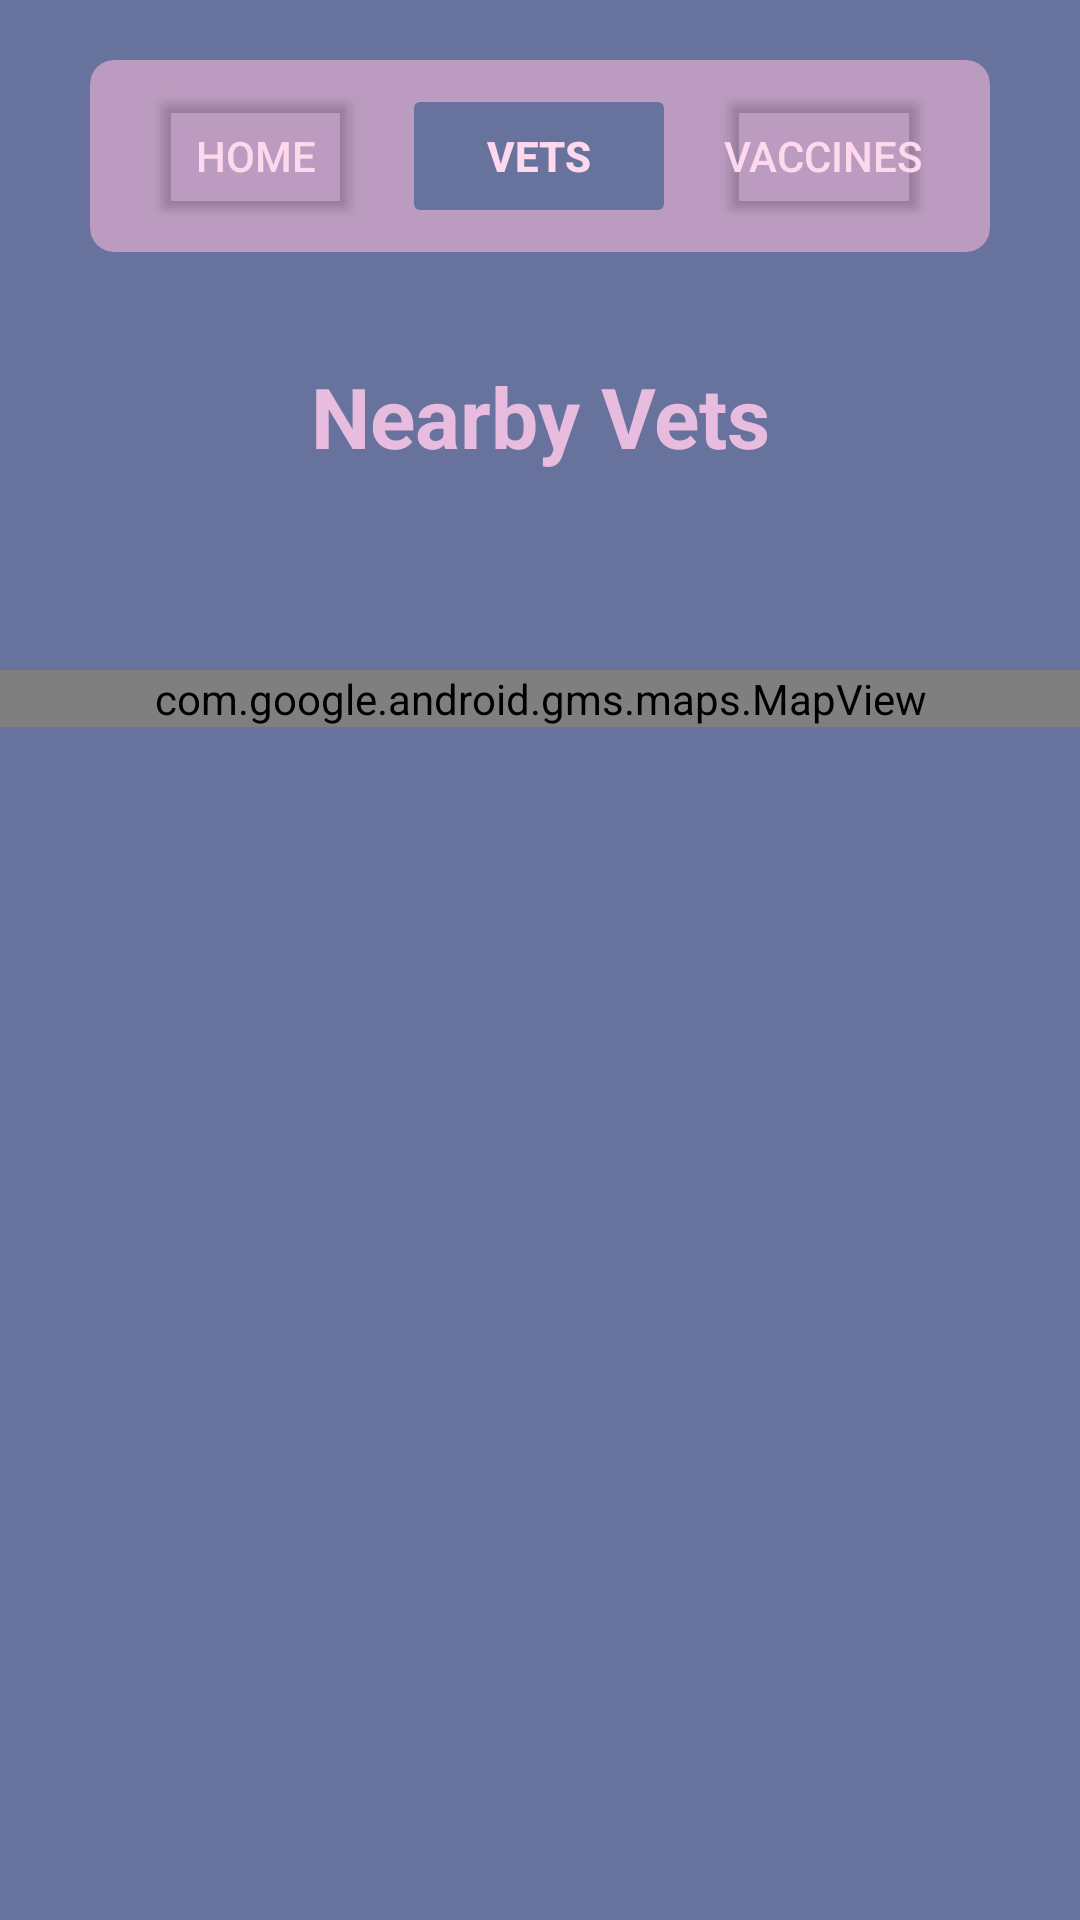

Android layout source for this screen:
<!-- AndroidManifest.xml: application theme Theme.MyApplication -->
<!-- res/layout/activity_vets.xml -->
<?xml version="1.0" encoding="utf-8"?>
<androidx.constraintlayout.widget.ConstraintLayout xmlns:android="http://schemas.android.com/apk/res/android"
    xmlns:app="http://schemas.android.com/apk/res-auto"
    xmlns:tools="http://schemas.android.com/tools"
    android:layout_width="match_parent"
    android:layout_height="match_parent"
    android:background="@color/primary"
    tools:context=".Vets">

    <androidx.cardview.widget.CardView
        android:id="@+id/cardView"
        android:layout_width="300dp"
        android:layout_height="wrap_content"
        android:layout_marginStart="1dp"
        android:layout_marginTop="20dp"
        android:layout_marginEnd="1dp"
        app:cardBackgroundColor="@color/secondary"
        app:cardCornerRadius="8dp"
        app:cardElevation="0dp"
        app:layout_constraintEnd_toEndOf="parent"
        app:layout_constraintStart_toStartOf="parent"
        app:layout_constraintTop_toTopOf="parent">

        <com.google.android.material.appbar.MaterialToolbar
            android:id="@+id/materialToolbar"
            android:layout_width="match_parent"
            android:layout_height="?attr/actionBarSize"
            android:theme="?attr/actionBarTheme" />

        <LinearLayout
            android:layout_width="match_parent"
            android:layout_height="match_parent"
            android:gravity="center"
            android:orientation="horizontal"
            android:paddingHorizontal="20dp">

            <Button
                android:id="@+id/button"
                android:layout_width="70dp"
                android:layout_height="wrap_content"
                android:layout_weight="1"
                android:backgroundTint="#00FFFFFF"
                android:onClick="handleHome"
                android:paddingLeft="0dp"
                android:paddingRight="0dp"
                android:text="Home"
                android:textColor="@color/quaternary" />

            <Space
                android:layout_width="wrap_content"
                android:layout_height="wrap_content"
                android:layout_weight="10" />

            <Button
                android:id="@+id/button2"
                android:layout_width="90dp"
                android:layout_height="wrap_content"
                android:layout_weight="1"
                android:backgroundTint="@color/primary"
                android:enabled="false"
                android:paddingLeft="18dp"
                android:paddingRight="18dp"
                android:text="Vets"
                android:textColor="@color/quaternary"
                android:textStyle="bold" />

            <Space
                android:layout_width="wrap_content"
                android:layout_height="wrap_content"
                android:layout_weight="10" />

            <Button
                android:id="@+id/button3"
                android:layout_width="70dp"
                android:layout_height="wrap_content"
                android:layout_weight="1"
                android:backgroundTint="#00FFFFFF"
                android:onClick="handleVaccines"
                android:paddingLeft="0dp"
                android:paddingRight="0dp"
                android:text="Vaccines"
                android:textColor="@color/quaternary" />
        </LinearLayout>

    </androidx.cardview.widget.CardView>

    <LinearLayout
        android:layout_width="match_parent"
        android:layout_height="wrap_content"
        android:layout_marginTop="120dp"
        app:layout_constraintTop_toTopOf="parent"
        android:orientation="vertical">

        <TextView
            android:layout_width="match_parent"
            android:layout_height="wrap_content"
            android:textAlignment="center"
            android:textColor="@color/tertiary"
            android:textSize="28sp"
            android:textStyle="bold"
            android:text="Nearby Vets" />

        <Space
            android:layout_width="match_parent"
            android:layout_height="50dp" />

        <com.google.android.gms.maps.MapView
            android:id="@+id/mapView"
            android:layout_width="match_parent"
            android:layout_height="match_parent"
            android:layout_marginTop="16dp"
            app:layout_constraintTop_toBottomOf="@+id/textView" />
    </LinearLayout>

</androidx.constraintlayout.widget.ConstraintLayout>
<!-- resources referenced by this layout -->
<resources>
  <color name="primary">#67729D</color>
  <color name="quaternary">#FED9ED</color>
  <color name="secondary">#BB9CC0</color>
  <color name="tertiary">#E7BCDE</color>
  <style name="Theme.MyApplication" parent="Base.Theme.MyApplication" />
  <style name="Base.Theme.MyApplication" parent="Theme.Material3.DayNight.NoActionBar">
          
          
      </style>
</resources>
